The GitHub repository jow9wachirawit/LamiaceaeClassify contains a labelled image folder "LAMIACEAE-DATASET" with 3 categories: hairy basil, sweet basil, thai basil. Examples follow, each with its label.

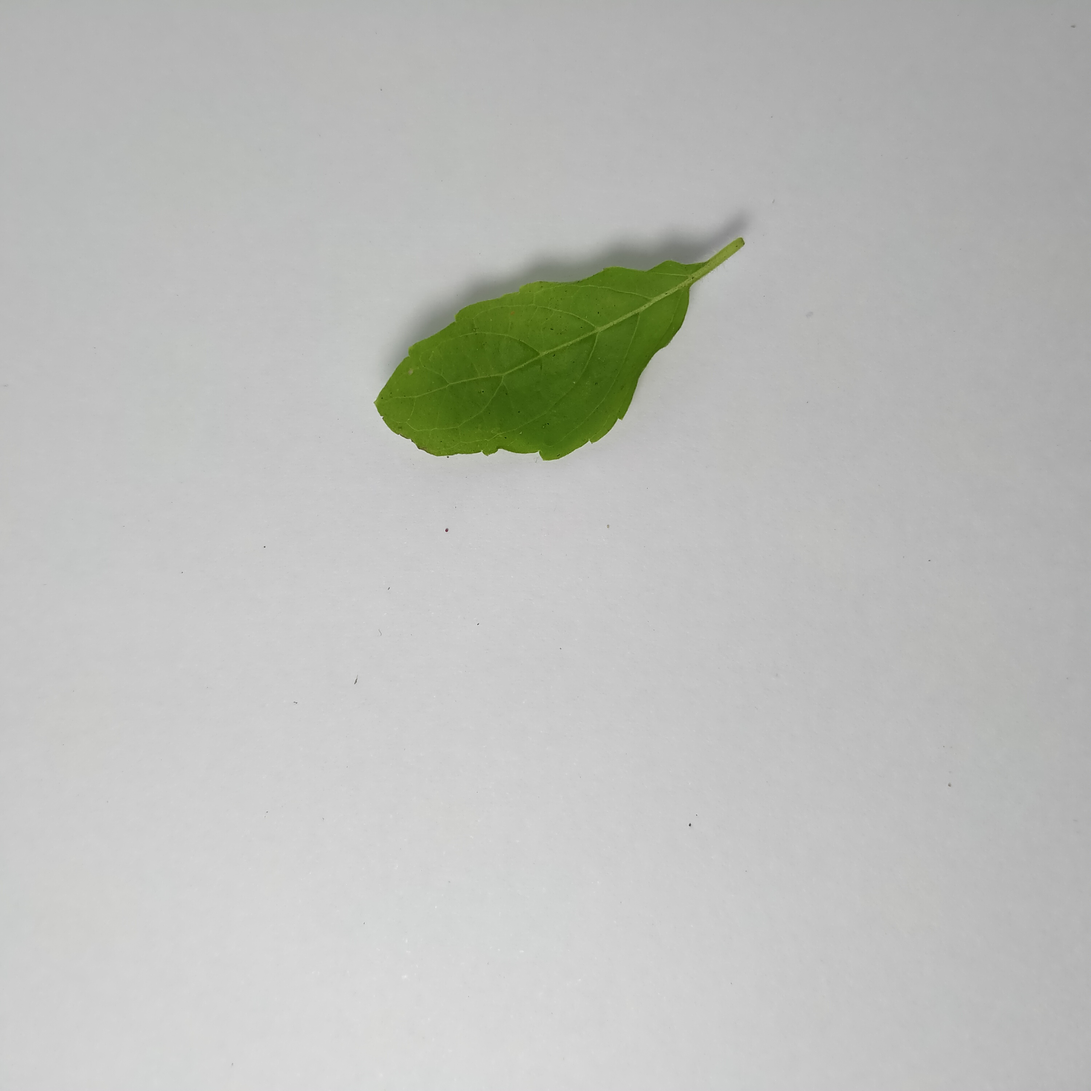
Label: sweet basil

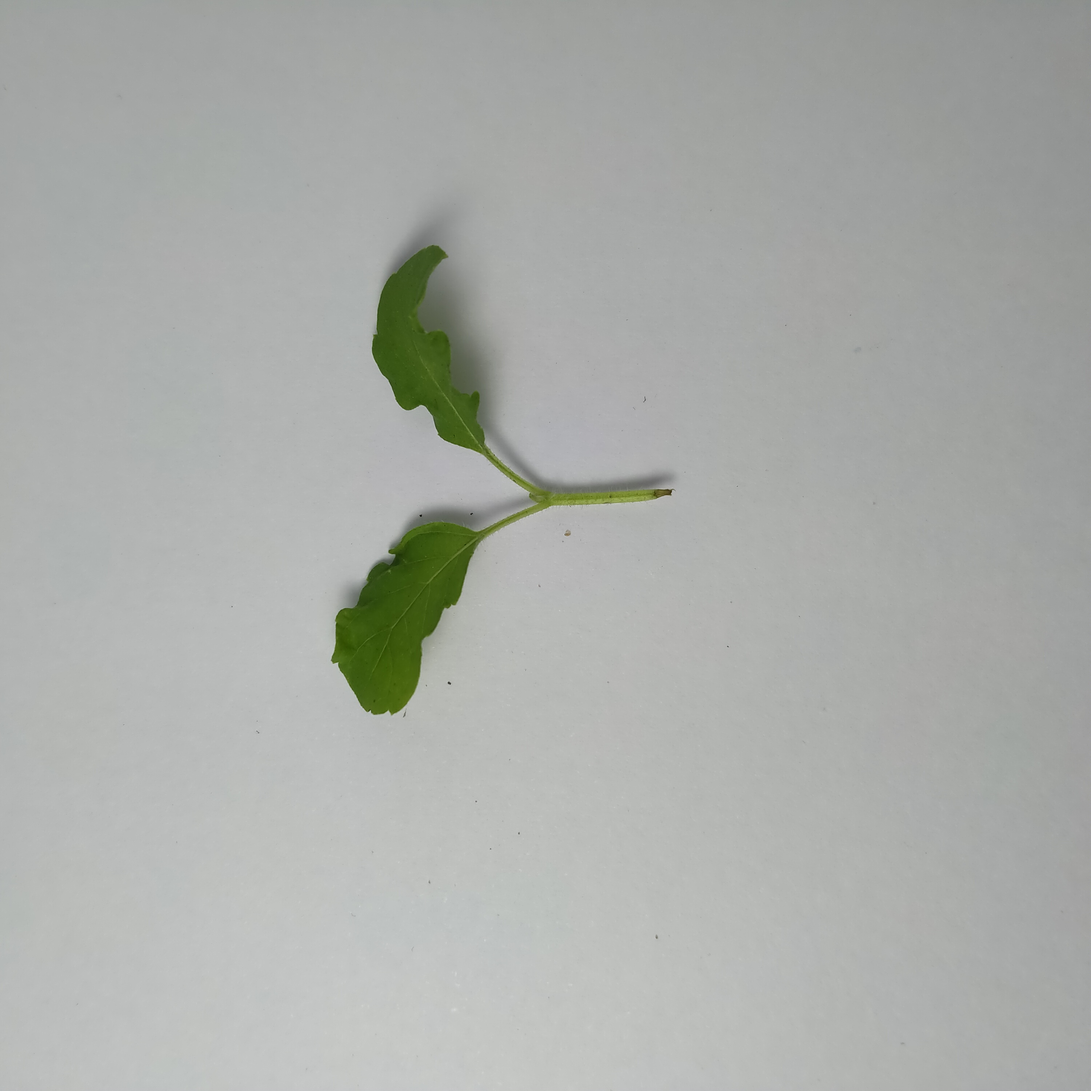
Label: sweet basil

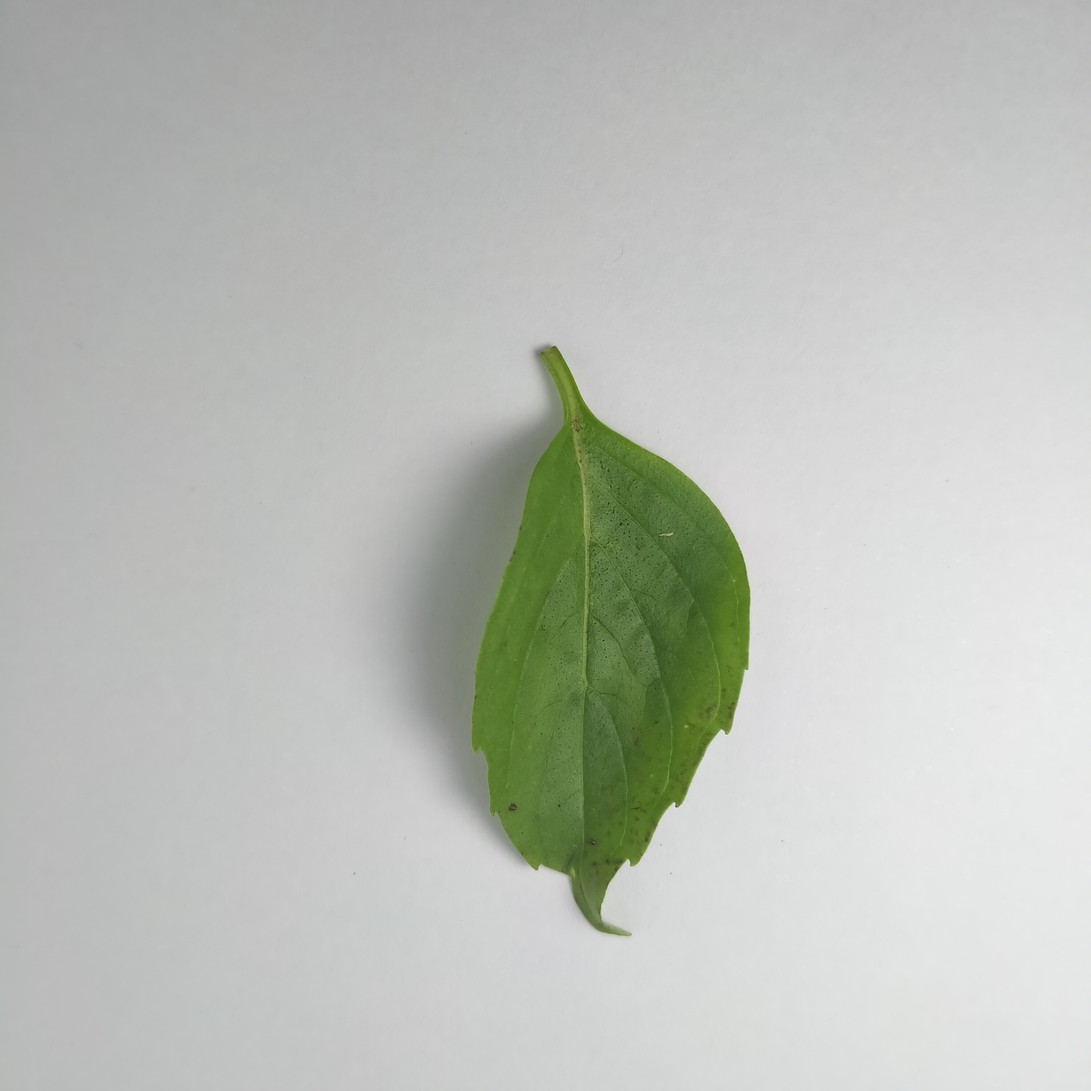
Label: thai basil

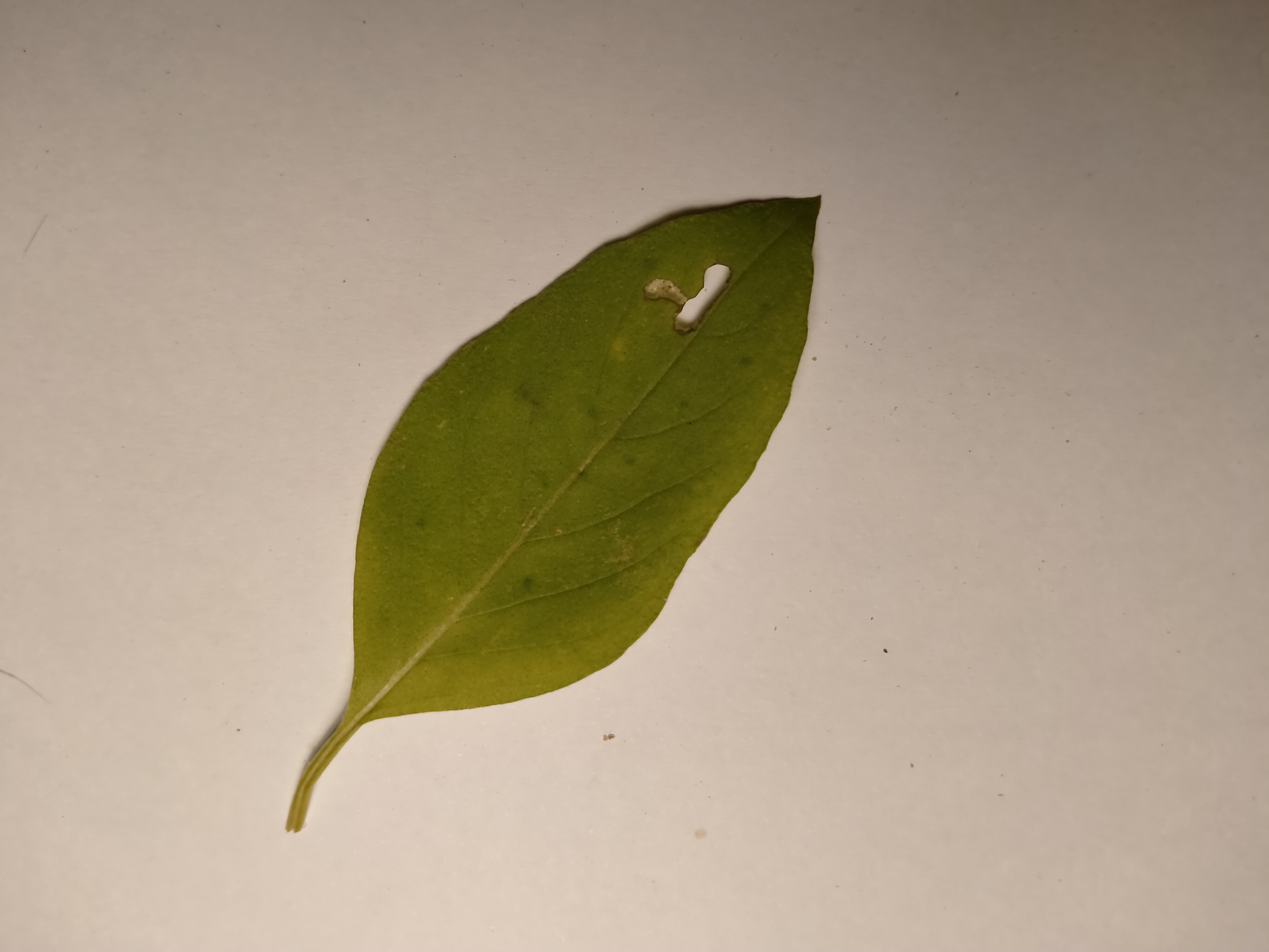
Label: hairy basil

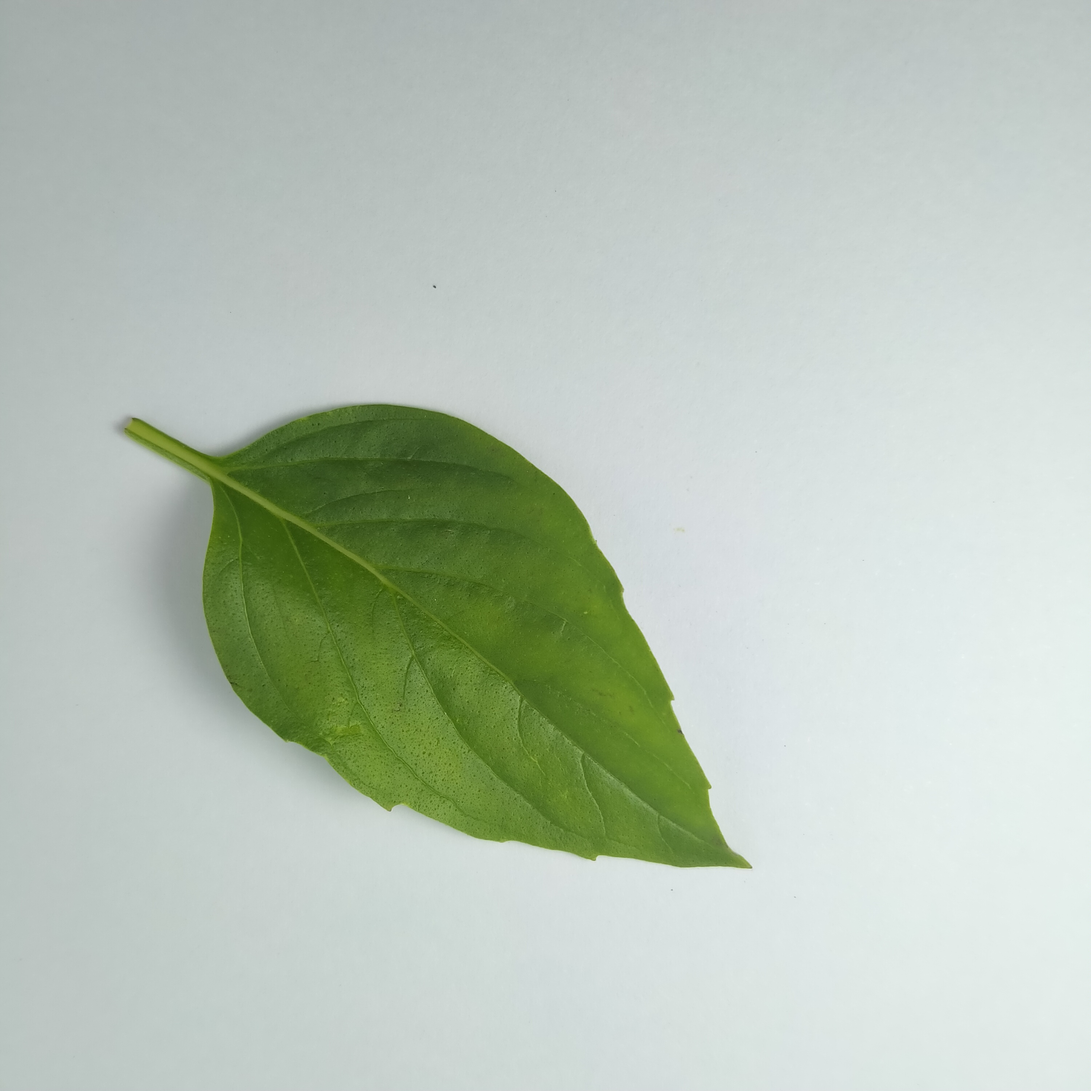
Label: thai basil

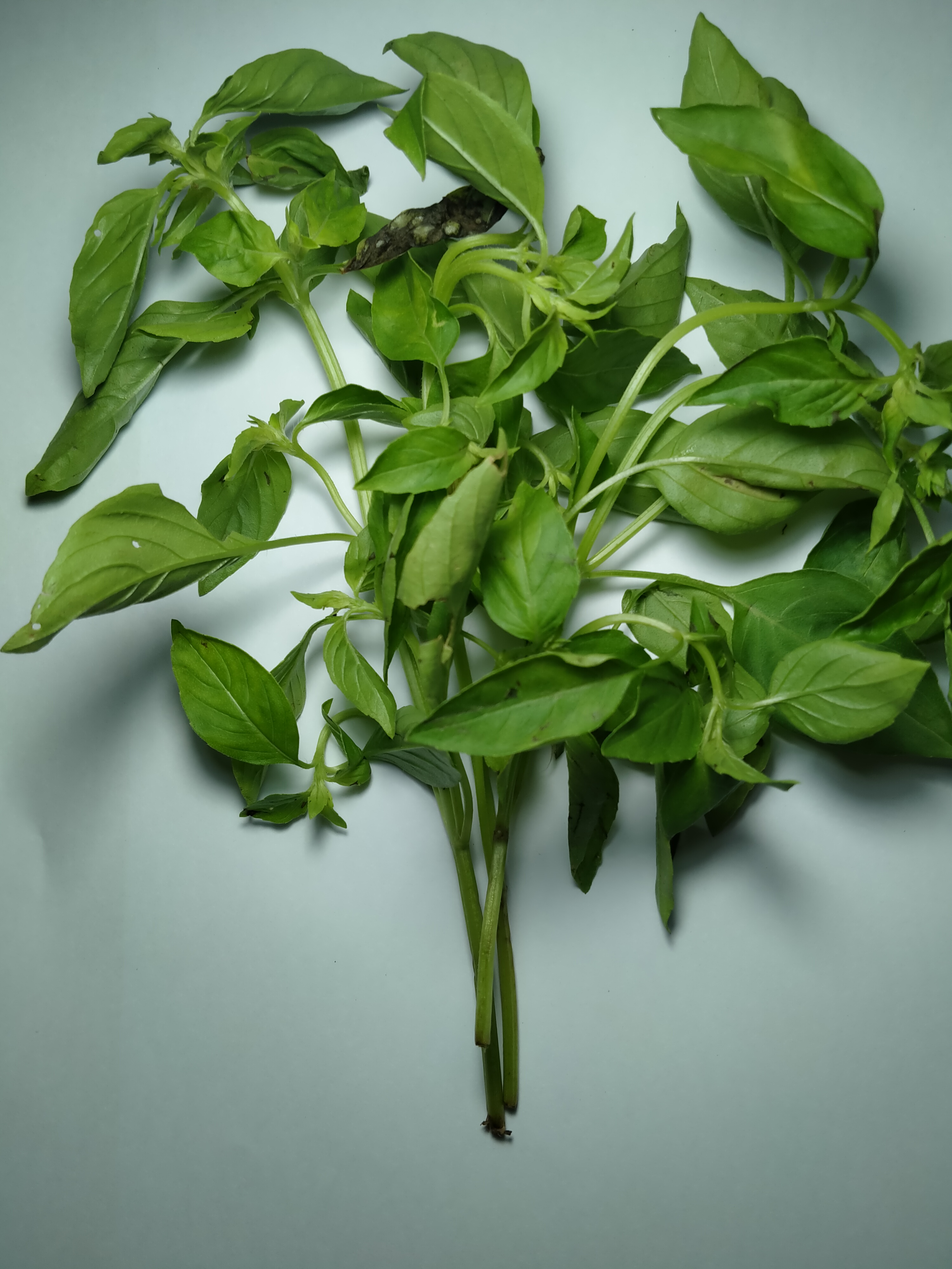
Label: hairy basil
